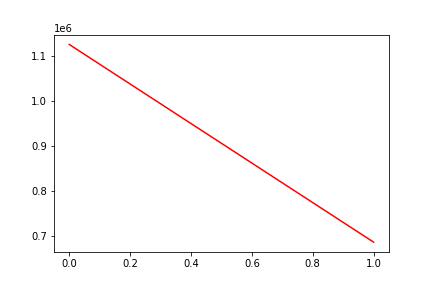

The file beside this chart, header and first rows:
, date, assets
0, 0, 1125145
1, 20181017, 685325
